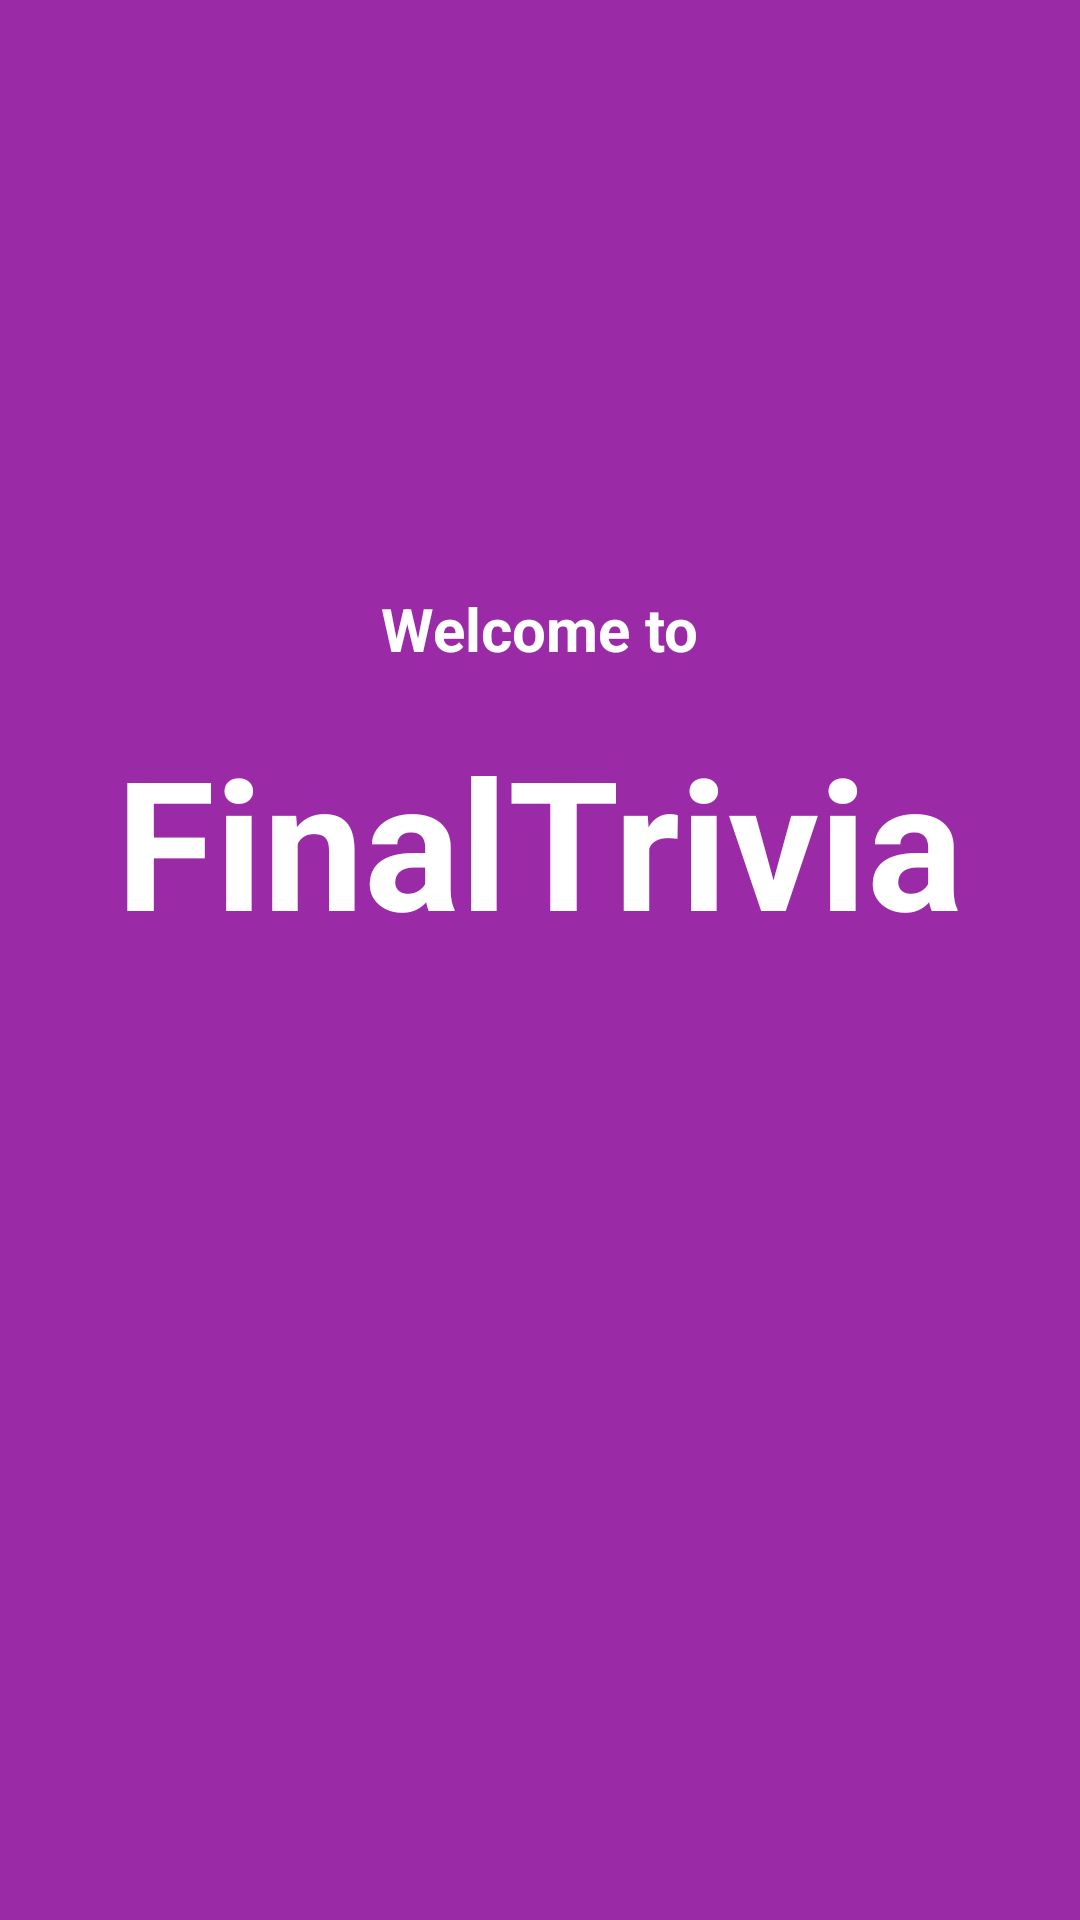

The Android layout XML behind this screen, and the referenced resources:
<!-- AndroidManifest.xml: activity theme android:Theme.Black.NoTitleBar -->
<!-- res/layout/activity_splash_screen.xml -->
<?xml version="1.0" encoding="utf-8"?>
<android.support.constraint.ConstraintLayout xmlns:android="http://schemas.android.com/apk/res/android"
    xmlns:app="http://schemas.android.com/apk/res-auto"
    xmlns:tools="http://schemas.android.com/tools"
    android:layout_width="match_parent"
    android:layout_height="match_parent"
    tools:context=".SplashScreenActivity"
    android:configChanges="orientation"
    android:screenOrientation="portrait"
    android:background="#9A2AA6">

    <ImageView
        android:id="@+id/imageViewSplash"
        android:layout_width="match_parent"
        android:layout_height="match_parent"
        android:layout_marginBottom="8dp"
        android:layout_marginEnd="8dp"
        android:layout_marginLeft="8dp"
        android:layout_marginRight="8dp"
        android:layout_marginStart="8dp"
        android:layout_marginTop="8dp"
        android:src="@drawable/rabbit"
        app:layout_constraintBottom_toBottomOf="parent"
        app:layout_constraintEnd_toEndOf="parent"
        app:layout_constraintStart_toStartOf="parent"
        app:layout_constraintTop_toTopOf="parent" />
    <TextView
        android:id="@+id/textViewWelcome"
        android:layout_width="wrap_content"
        android:layout_height="wrap_content"
        android:layout_alignParentTop="true"
        android:layout_centerHorizontal="true"
        android:layout_marginEnd="8dp"
        android:layout_marginLeft="8dp"
        android:layout_marginRight="8dp"
        android:layout_marginStart="8dp"
        android:layout_marginTop="240dp"
        android:text="FinalTrivia"
        android:textColor="#ffff"
        android:textSize="60sp"
        android:textStyle="bold"
        app:layout_constraintEnd_toEndOf="parent"
        app:layout_constraintStart_toStartOf="parent"
        app:layout_constraintTop_toTopOf="parent" />

    <TextView
        android:id="@+id/textView4"
        android:layout_width="wrap_content"
        android:layout_height="wrap_content"
        android:layout_marginEnd="8dp"
        android:layout_marginLeft="8dp"
        android:layout_marginRight="8dp"
        android:layout_marginStart="8dp"
        android:layout_marginTop="196dp"
        android:textStyle="bold"
        android:text="Welcome to"
        android:textColor="#ffff"
        android:textSize="20sp"
        app:layout_constraintEnd_toEndOf="parent"
        app:layout_constraintStart_toStartOf="parent"
        app:layout_constraintTop_toTopOf="parent" />




</android.support.constraint.ConstraintLayout>
<!-- resources referenced by this layout -->
<resources>

</resources>
